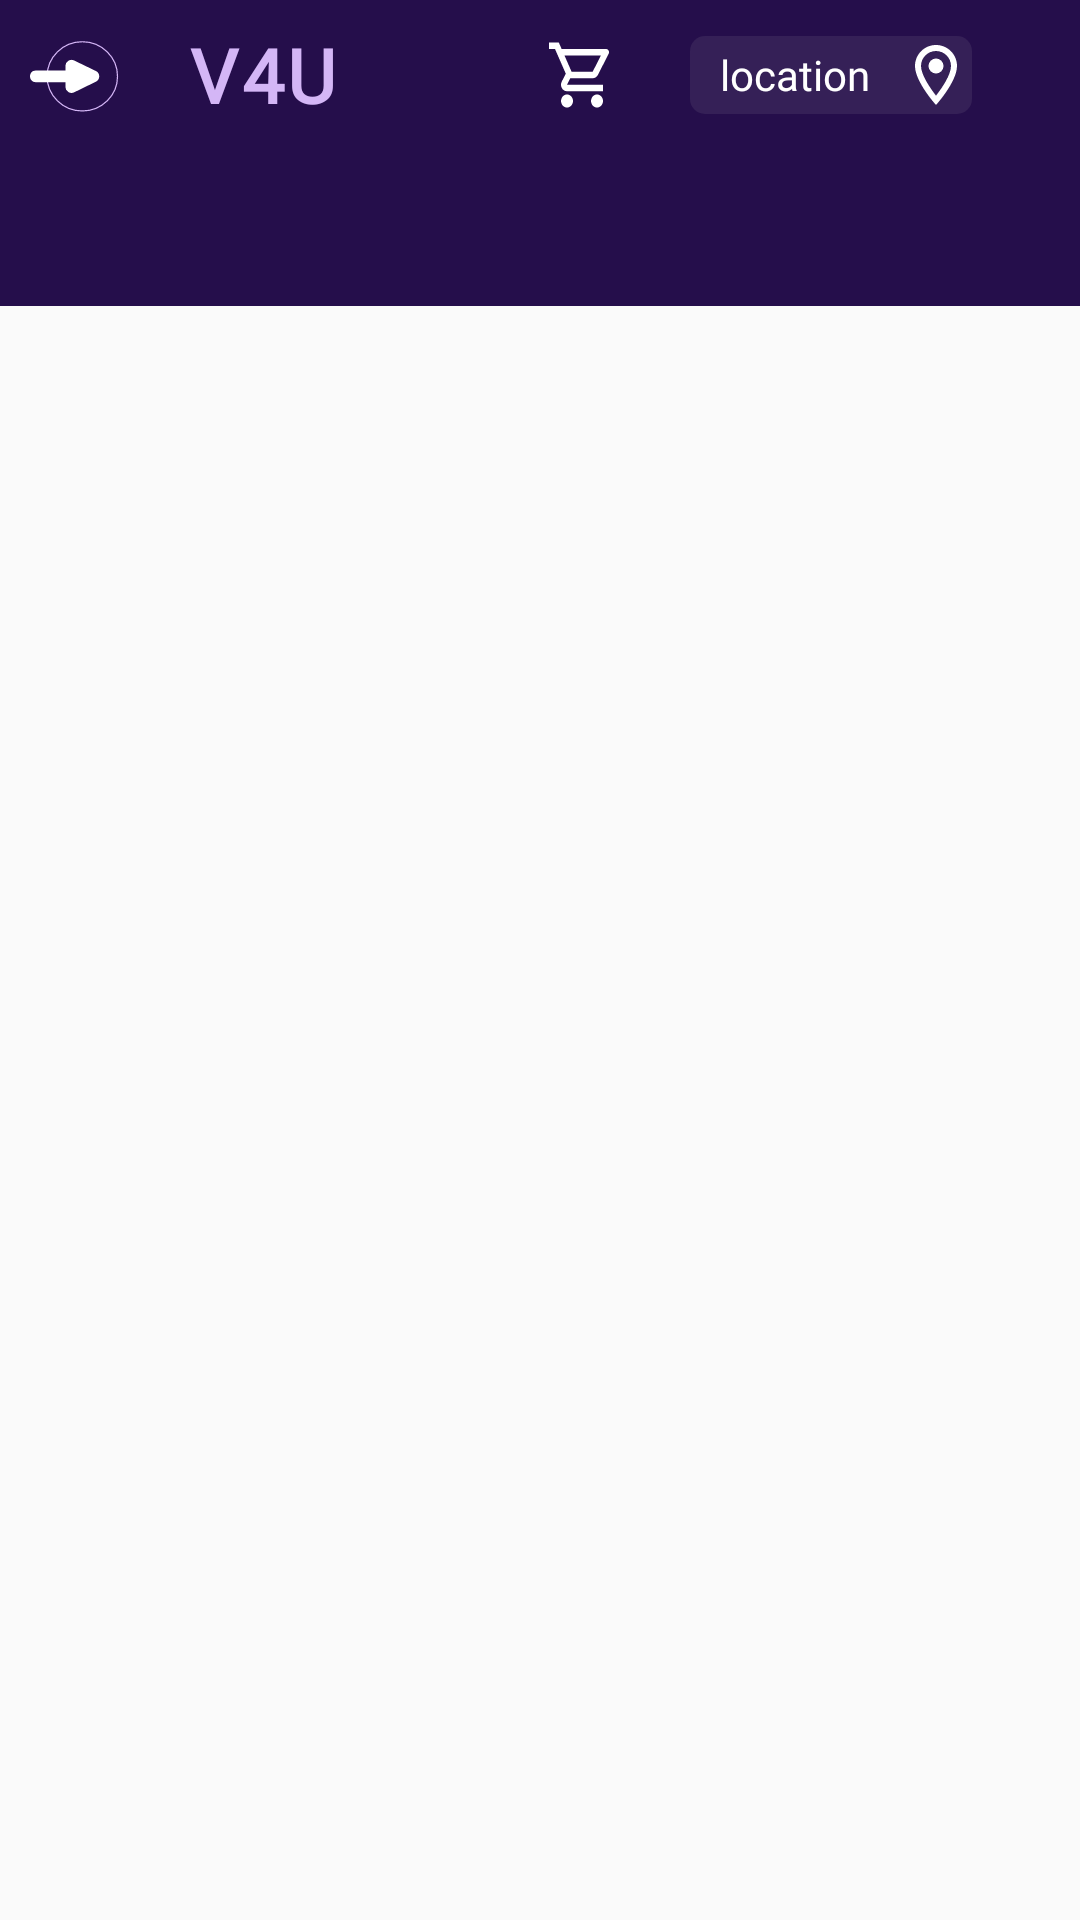

Produce the Android XML layout that renders to this screen, including the resource entries it uses.
<!-- AndroidManifest.xml: application theme AppTheme -->
<!-- res/layout/activity_home.xml -->
<?xml version="1.0" encoding="utf-8"?>
<androidx.coordinatorlayout.widget.CoordinatorLayout xmlns:android="http://schemas.android.com/apk/res/android"
    xmlns:app="http://schemas.android.com/apk/res-auto"
    xmlns:tools="http://schemas.android.com/tools"
    android:layout_width="match_parent"
    android:layout_height="match_parent"
    tools:context=".Home.Home">
    <LinearLayout
        android:layout_width="match_parent"
        android:layout_height="50dp"
        android:layout_gravity="top"
        android:id="@+id/appBar1"
        android:orientation="horizontal"
        android:gravity="start"
        android:weightSum="2"
        android:background="@color/mainColor">
        <TextView
            android:layout_width="wrap_content"
            android:layout_height="match_parent"
            android:layout_weight="2"
            android:textSize="25sp"
            android:gravity="center_vertical"
            android:textStyle="bold"
            android:drawablePadding="5dp"
            android:layout_marginStart="10dp"
            android:textColor="@color/subMainColor"
            android:letterSpacing="0.05"
            android:drawableStart="@drawable/ic_welcome_new2"
            android:fontFamily="@font/work_sans_medium"
            android:text="V4U"
            />
        <ImageButton
            android:layout_width="wrap_content"
            android:layout_height="match_parent"
            android:layout_margin="12dp"
            android:scaleType="fitCenter"
            android:adjustViewBounds="true"
            android:id="@+id/shoppingCart"
            android:background="@drawable/ic_shopping_cart_white_24dp"
            android:backgroundTint="@color/WhiteColor"

            />
        <TextView
            android:layout_width="wrap_content"
            android:layout_height="match_parent"
            android:layout_margin="12dp"
            android:text="@string/location"
            android:textColor="@color/WhiteColor"
            android:paddingStart="10dp"
            android:fontFamily="@font/work_sans_medium"
            android:background="@drawable/curved_borderless_colored_rectangle"
            android:gravity="center_vertical"
            android:scaleType="fitCenter"
            android:adjustViewBounds="true"
            android:drawablePadding="10dp"
            android:drawableEnd="@drawable/ic_location_on_white_24dp"
            android:id="@+id/locationTxt"
            />
    <ImageButton
        android:layout_width="wrap_content"
        android:layout_height="match_parent"
        android:layout_margin="12dp"
        android:scaleType="fitCenter"
        android:adjustViewBounds="true"
        android:id="@+id/accountBtn"
        android:background="@drawable/ic_baseline_person_24"
        android:backgroundTint="@color/WhiteColor"/>
    </LinearLayout>




    <androidx.constraintlayout.widget.ConstraintLayout
        android:id="@+id/constraintLayout2"
        android:layout_width="match_parent"
        android:layout_height="match_parent"
        android:layout_marginTop="50dp"
        android:fontFamily="@font/work_sans_medium"
        app:layout_anchorGravity="center">

        <com.google.android.material.appbar.AppBarLayout
            android:id="@+id/appbar"
            android:layout_width="match_parent"
            android:layout_height="wrap_content"
            android:fontFamily="@font/work_sans_medium"
            android:paddingTop="4dp"
            android:theme="@style/AppTheme.AppBarOverlay"
            tools:ignore="MissingConstraints">

            <com.google.android.material.tabs.TabLayout
                android:id="@+id/tabs"
                android:layout_width="match_parent"
                android:layout_height="wrap_content"
                android:fontFamily="@font/work_sans_medium" />


        </com.google.android.material.appbar.AppBarLayout>

        <androidx.viewpager.widget.ViewPager
            android:id="@+id/container"
            android:layout_width="match_parent"
            android:layout_height="match_parent"
            android:layout_marginTop="70dp"
            app:layout_behavior="@string/appbar_scrolling_view_behavior"
            app:layout_constraintBottom_toBottomOf="parent"
            app:layout_constraintEnd_toEndOf="parent"
            app:layout_constraintStart_toStartOf="parent"
            app:layout_constraintTop_toBottomOf="@+id/appbar" />
    </androidx.constraintlayout.widget.ConstraintLayout>


</androidx.coordinatorlayout.widget.CoordinatorLayout>
<!-- resources referenced by this layout -->
<resources>
  <color name="WhiteColor">#FFFFFF</color>
  <color name="mainColor">#250E4B</color>
  <color name="subMainColor">#D4B6F6</color>
  <!-- drawable curved_borderless_colored_rectangle (drawable) -->
  <?xml version="1.0" encoding="utf-8"?>
  <shape xmlns:android="http://schemas.android.com/apk/res/android"
      android:shape="rectangle" >
  
      <solid android:color="#352057" />
  
      <corners
          android:bottomLeftRadius="5dp"
          android:bottomRightRadius="5dp"
          android:topLeftRadius="5dp"
          android:topRightRadius="5dp" />
  
  </shape>
  <!-- drawable ic_location_on_white_24dp (drawable) -->
  <vector xmlns:android="http://schemas.android.com/apk/res/android"
      android:width="24dp"
      android:height="24dp"
      android:viewportWidth="24"
      android:viewportHeight="24">
    <path
        android:pathData="M12,2C8.13,2 5,5.13 5,9c0,5.25 7,13 7,13s7,-7.75 7,-13c0,-3.87 -3.13,-7 -7,-7zM7,9c0,-2.76 2.24,-5 5,-5s5,2.24 5,5c0,2.88 -2.88,7.19 -5,9.88C9.92,16.21 7,11.85 7,9z"
        android:fillColor="#ffffff"/>
    <path
        android:pathData="M12,9m-2.5,0a2.5,2.5 0,1 1,5 0a2.5,2.5 0,1 1,-5 0"
        android:fillColor="#ffffff"/>
  </vector>
  <!-- drawable ic_shopping_cart_white_24dp (drawable) -->
  <vector xmlns:android="http://schemas.android.com/apk/res/android"
      android:width="24dp"
      android:height="24dp"
      android:viewportWidth="24"
      android:viewportHeight="24">
    <path
        android:pathData="M15.55,13c0.75,0 1.41,-0.41 1.75,-1.03l3.58,-6.49c0.37,-0.66 -0.11,-1.48 -0.87,-1.48L5.21,4l-0.94,-2L1,2v2h2l3.6,7.59 -1.35,2.44C4.52,15.37 5.48,17 7,17h12v-2L7,15l1.1,-2h7.45zM6.16,6h12.15l-2.76,5L8.53,11L6.16,6zM7,18c-1.1,0 -1.99,0.9 -1.99,2S5.9,22 7,22s2,-0.9 2,-2 -0.9,-2 -2,-2zM17,18c-1.1,0 -1.99,0.9 -1.99,2s0.89,2 1.99,2 2,-0.9 2,-2 -0.9,-2 -2,-2z"
        android:fillColor="#ffffff"/>
  </vector>
  <!-- drawable ic_welcome_new2 (drawable) -->
  <vector xmlns:android="http://schemas.android.com/apk/res/android"
        android:width="47.8dp"
        android:height="30.9dp"
        android:viewportWidth="117.8"
        android:viewportHeight="77.9">
      <path
          android:strokeWidth="1"
          android:pathData="M43.1,40.5m-29,0a29,29 0,1 1,58 0a29,29 0,1 1,-58 0"
          android:fillColor="#250E4B"
          android:strokeColor="#D4B6F6"/>
      <path
          android:pathData="M4.8,40.5L36.2,40.5"
          android:fillColor="#FFFFFF"/>
      <path
          android:pathData="M4.8,45.5c10.4,0 20.9,0 31.3,0c6.4,0 6.4,-10 0,-10c-10.4,0 -20.9,0 -31.3,0C-1.6,35.5 -1.6,45.5 4.8,45.5L4.8,45.5z"
          android:fillColor="#FFFFFF"/>
      <path
          android:pathData="M52.5,41.4c0.7,-0.4 0.7,-1.4 0,-1.8l-17.9,-8.8c-0.7,-0.3 -1.4,0.2 -1.4,0.9v17.7c0,0.7 0.8,1.2 1.4,0.9L52.5,41.4z"
          android:strokeWidth="8"
          android:fillColor="#FFFFFF"
          android:strokeColor="#FFFFFF"/>
    </vector>
  <string name="location">location</string>
  <style name="AppTheme.AppBarOverlay" parent="ThemeOverlay.AppCompat.Dark.ActionBar" />
  <style name="AppTheme" parent="Theme.AppCompat.Light.NoActionBar">
          
          <item name="colorPrimary">@color/colorPrimary</item>
          <item name="colorPrimaryDark">@color/colorPrimaryDark</item>
          <item name="colorAccent">@color/colorAccent</item>
      </style>
  <color name="colorPrimary">#250E4B</color>
  <color name="colorPrimaryDark">#250E4B</color>
  <color name="colorAccent">#D4B6F6</color>
</resources>
